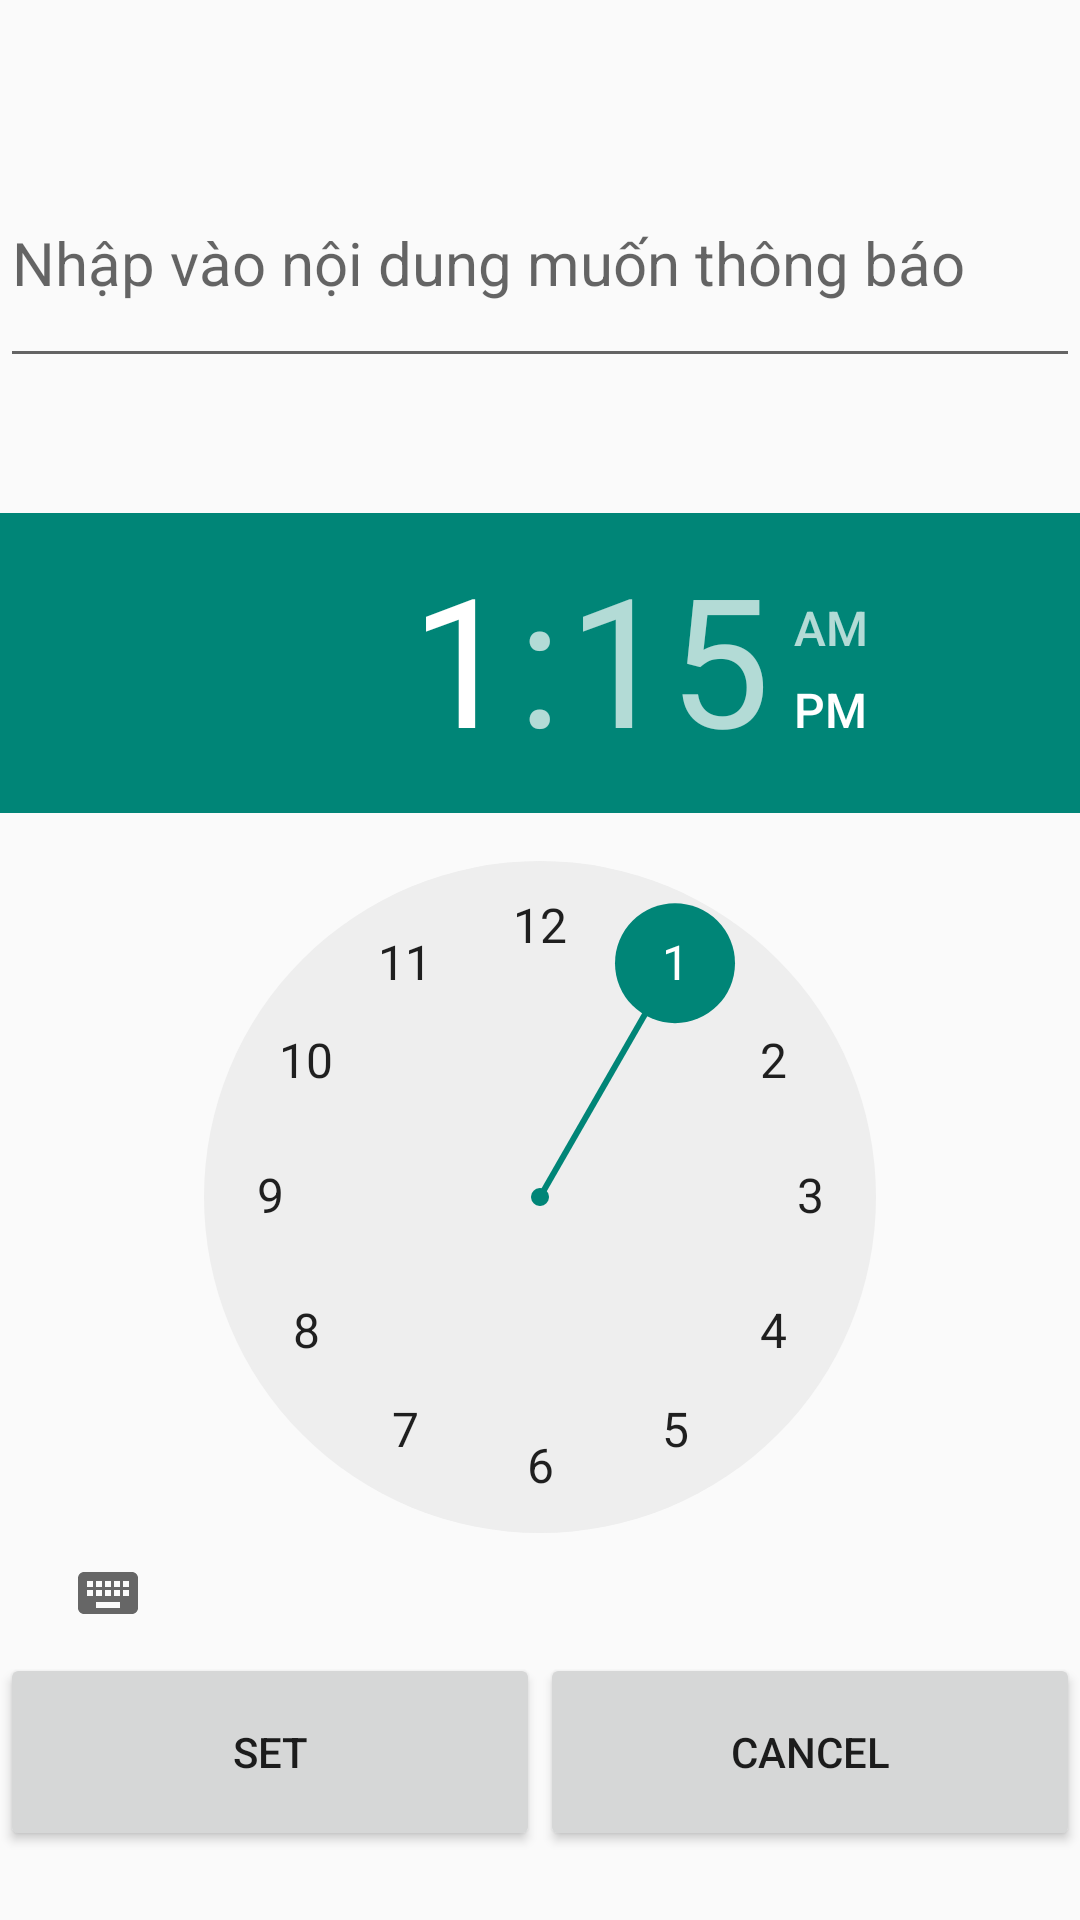

The Android layout XML behind this screen, and the referenced resources:
<!-- AndroidManifest.xml: application theme Theme.AppCompat.Light.NoActionBar -->
<!-- res/layout/activity_tools__reminder.xml -->
<?xml version="1.0" encoding="utf-8"?>
<LinearLayout xmlns:android="http://schemas.android.com/apk/res/android"
    xmlns:app="http://schemas.android.com/apk/res-auto"
    xmlns:tools="http://schemas.android.com/tools"
    android:layout_width="match_parent"
    android:layout_height="match_parent"
    android:orientation="vertical"
    tools:context="Tools.tools_Reminder">

    <LinearLayout
        android:layout_width="match_parent"
        android:layout_height="46dp"
        android:orientation="vertical"></LinearLayout>

    <LinearLayout
        android:layout_width="match_parent"
        android:layout_height="80dp"
        android:orientation="vertical">

        <EditText
            android:id="@+id/txtTimeCurrent"
            android:layout_width="match_parent"
            android:layout_height="match_parent"
            android:ems="10"
            android:hint="Nhập vào nội dung muốn thông báo"
            android:inputType="time"
            android:textSize="20dp" />
    </LinearLayout>

    <LinearLayout
        android:layout_width="match_parent"
        android:layout_height="45dp"
        android:orientation="vertical"></LinearLayout>

    <LinearLayout
        android:layout_width="match_parent"
        android:layout_height="380dp"
        android:orientation="vertical">

        <TimePicker
            android:id="@+id/timePicker"
            android:layout_width="match_parent"
            android:layout_height="match_parent" />

    </LinearLayout>

    <LinearLayout
        android:layout_width="match_parent"
        android:layout_height="66dp"
        android:orientation="horizontal">

        <Button
            android:id="@+id/btnSet"
            android:layout_width="wrap_content"
            android:layout_height="match_parent"
            android:layout_weight="1"
            android:text="SET" />

        <Button
            android:id="@+id/btnCancel"
            android:layout_width="wrap_content"
            android:layout_height="match_parent"
            android:layout_weight="1"
            android:text="CANCEL" />
    </LinearLayout>

    <LinearLayout
        android:layout_width="match_parent"
        android:layout_height="50dp"
        android:orientation="vertical"></LinearLayout>

    <LinearLayout
        android:layout_width="match_parent"
        android:layout_height="50dp"
        android:orientation="vertical">

        <ImageButton
            android:id="@+id/btnBack"
            android:layout_width="62dp"
            android:layout_height="match_parent"
            android:background="#F8F4F4"
            android:layout_gravity="right"
            app:srcCompat="@drawable/backiconyellow48" />
    </LinearLayout>

</LinearLayout>
<!-- resources referenced by this layout -->
<resources>
  <!-- drawable backiconyellow48: png bitmap (drawable-v24, 2230 bytes) -->
</resources>
